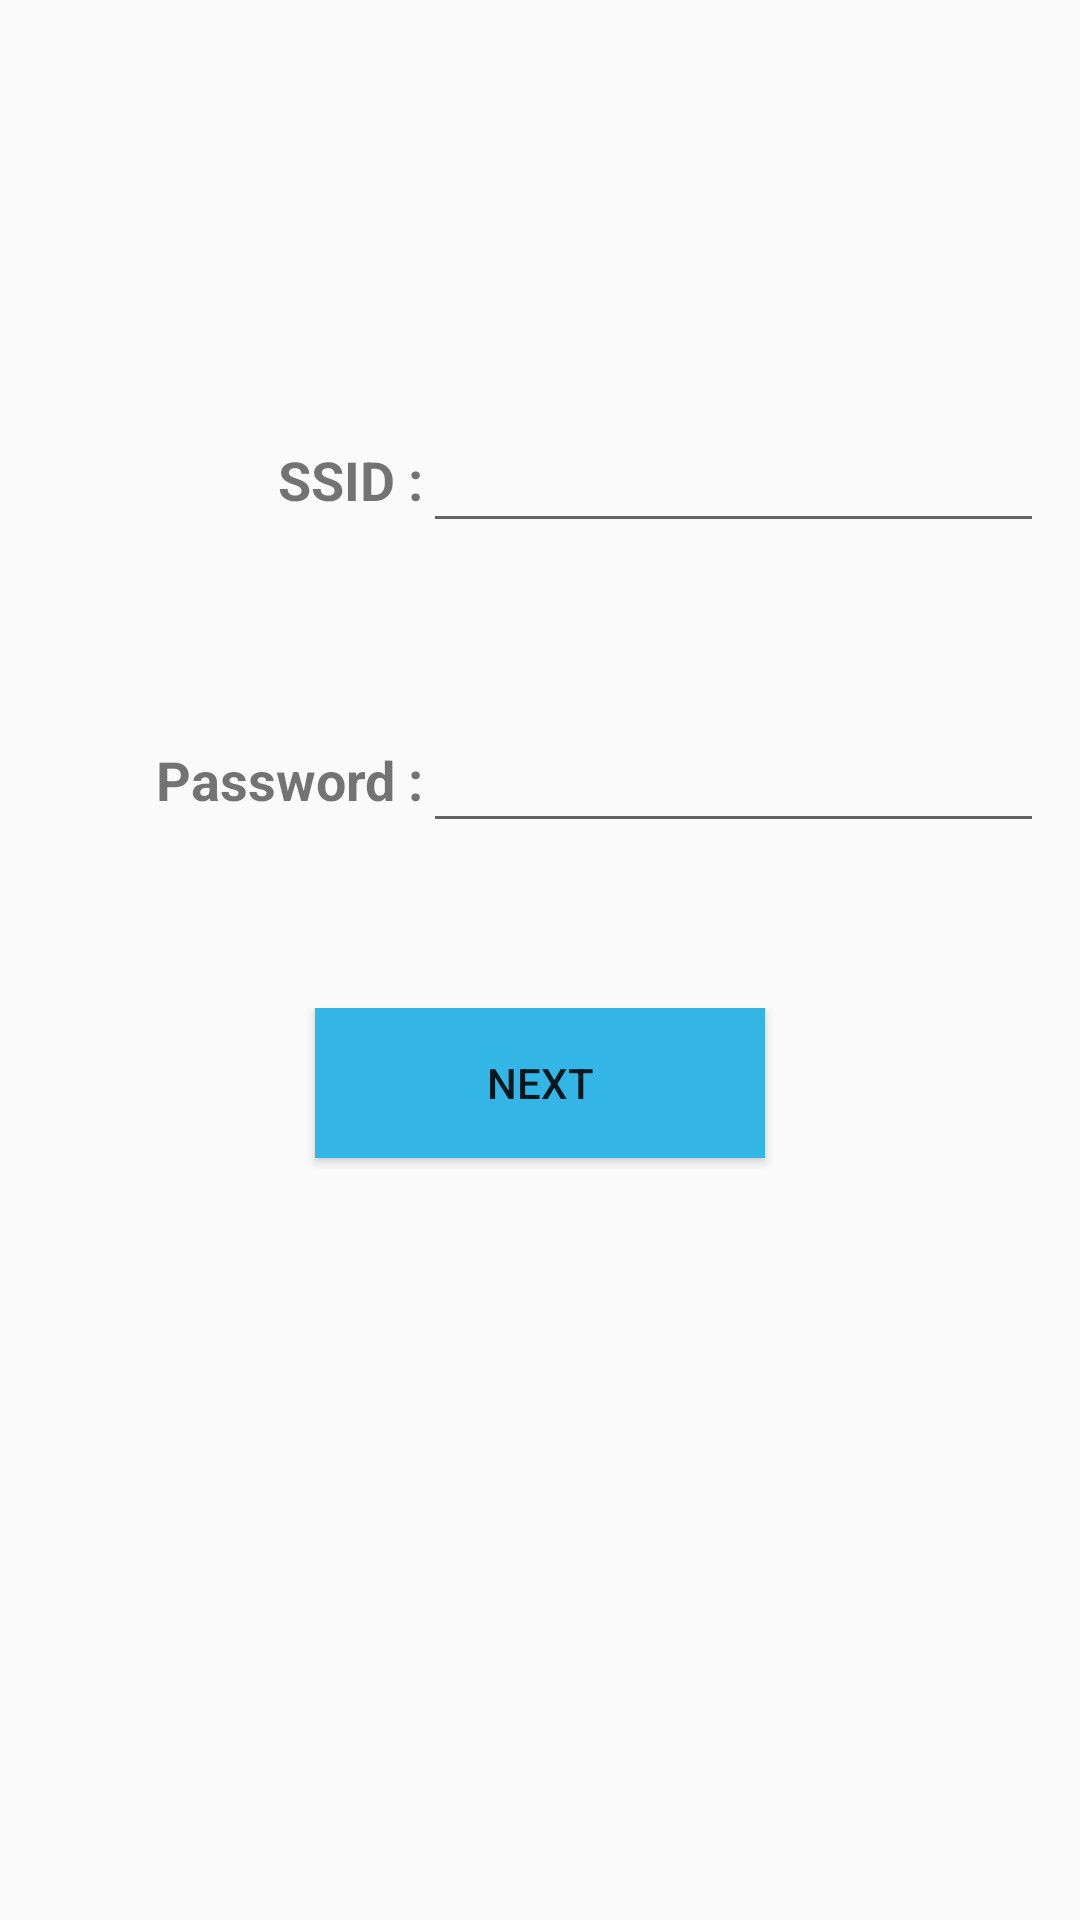

Write the Android layout XML for this screen, with the resource values it uses.
<!-- AndroidManifest.xml: application theme AppTheme -->
<!-- res/layout/activity_config_hot_spot.xml -->
<?xml version="1.0" encoding="utf-8"?>
<android.support.constraint.ConstraintLayout xmlns:android="http://schemas.android.com/apk/res/android"
    xmlns:app="http://schemas.android.com/apk/res-auto"
    xmlns:tools="http://schemas.android.com/tools"
    android:layout_width="match_parent"
    android:layout_height="match_parent"
    tools:layout_editor_absoluteY="81dp">

    <LinearLayout
        android:layout_width="match_parent"
        android:layout_height="match_parent"
        android:layout_marginTop="24dp"
        android:orientation="vertical"
        android:padding="6dp"
        app:layout_constraintEnd_toEndOf="parent"
        app:layout_constraintHorizontal_bias="1.0"
        app:layout_constraintStart_toStartOf="parent"
        app:layout_constraintTop_toTopOf="parent"
        tools:ignore="MissingConstraints">

    <LinearLayout
        android:layout_width="match_parent"
        android:layout_height="100dp"
        android:orientation="vertical"
        android:padding="6dp"
        tools:ignore="MissingConstraints"
        tools:layout_editor_absoluteX="0dp"
        tools:layout_editor_absoluteY="0dp">
    </LinearLayout>
        <LinearLayout
            android:layout_width="match_parent"
            android:layout_height="100dp"
            android:orientation="vertical"
            android:padding="6dp"
            tools:ignore="MissingConstraints"
            tools:layout_editor_absoluteX="0dp"
            tools:layout_editor_absoluteY="0dp">

            <LinearLayout
                android:layout_width="match_parent"
                android:layout_height="match_parent"
                android:orientation="horizontal">

                <TextView
                    android:id="@+id/textView"
                    android:layout_width="129dp"
                    android:layout_height="45dp"
                    android:text="SSID :"
                    android:textAlignment="viewEnd"
                    android:textSize="18sp"
                    android:textStyle="bold" />

                <EditText
                    android:id="@+id/SSID"
                    android:layout_width="wrap_content"
                    android:layout_height="45dp"
                    android:ems="10"
                    android:inputType="textPersonName" />

            </LinearLayout>
        </LinearLayout>


        <LinearLayout
            android:layout_width="match_parent"
            android:layout_height="100dp"
            android:orientation="vertical"
            android:padding="6dp"
            tools:ignore="MissingConstraints"
            tools:layout_editor_absoluteX="0dp"
            tools:layout_editor_absoluteY="0dp">

            <LinearLayout
                android:layout_width="match_parent"
                android:layout_height="match_parent"
                android:orientation="horizontal">

                <TextView
                    android:id="@+id/textView2"
                    android:layout_width="129dp"
                    android:layout_height="45dp"
                    android:text="Password :"
                    android:textAlignment="viewEnd"
                    android:textSize="18sp"
                    android:textStyle="bold" />

                <EditText
                    android:id="@+id/password"
                    android:layout_width="wrap_content"
                    android:layout_height="45dp"
                    android:ems="10"
                    android:inputType="textPassword" />
            </LinearLayout>
        </LinearLayout>


        <LinearLayout
            android:layout_width="match_parent"
            android:layout_height="100dp"
            android:orientation="vertical"
            android:padding="6dp"
            tools:ignore="MissingConstraints"
            tools:layout_editor_absoluteX="0dp"
            tools:layout_editor_absoluteY="0dp">

            <Button
                android:id="@+id/button"
                android:layout_width="150dp"
                android:layout_height="50dp"
                android:layout_gravity="bottom|center_horizontal"
                android:layout_marginBottom="60dp"
                android:background="@android:color/holo_blue_light"
                android:onClick="onClickTurnOnAction"
                android:text="NEXT" />

        </LinearLayout>


    </LinearLayout>
</android.support.constraint.ConstraintLayout>
<!-- resources referenced by this layout -->
<resources>
  <style name="AppTheme" parent="Theme.AppCompat.Light.DarkActionBar">
          
          <item name="colorPrimary">@color/colorPrimary</item>
          <item name="colorPrimaryDark">@color/colorPrimaryDark</item>
          <item name="colorAccent">@color/colorAccent</item>
      </style>
  <color name="colorPrimary">#3F51B5</color>
  <color name="colorPrimaryDark">#0419a1</color>
  <color name="colorAccent">#FF4081</color>
</resources>
